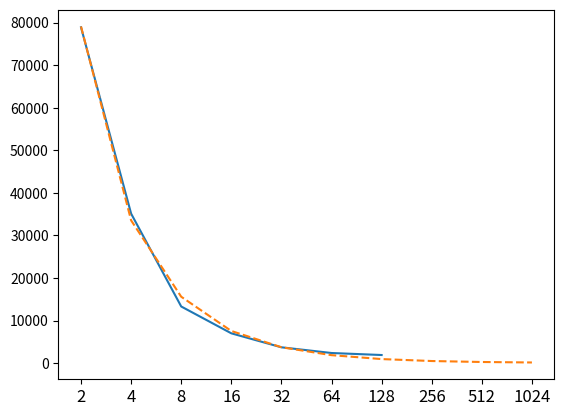

This chart was generated by the following Python code:
from scipy.optimize import least_squares
import numpy as np
import matplotlib.pyplot as plt

def sample_y(theta, t):
    # this is a logistic function
    return theta[0] / (1 + np.exp(- theta[1] * (t - theta[2])))

ts = np.linspace(0, 1)
K = 1; r = 10; t0 = 0.5; noise = 0.1
raw_y = sample_y([K, r, t0], ts) + noise * np.random.rand(ts.shape[0])
#print(raw_y)

def sample_fun(theta):
    return sample_y(theta, ts) - raw_y

def ls_sample():

    # train the model
    theta0 = [1,2,3]
    res1 = least_squares(sample_fun, theta0)

    print(res1.x)

    f_predicted = sample_y(res1.x, ts)

    fig, ax = plt.subplots()

    ax.plot(raw_y)
    ax.plot(f_predicted)

    plt.savefig("sample.png",bbox_inches='tight')


# x is procs number
# theta are other parameters

def rr_model_temp1(theta, proc_num):
    return theta[0]*pow(theta[1],-proc_num)

def rr_model_temp2(theta, proc_num):
    print("temp2 coeff:", theta[2],theta[3],theta[4])
    return (theta[2]*pow(proc_num,2)+theta[3]*proc_num+theta[4])

def rr_model(theta, proc_num):
    # x times this equation as a minimal value
    # when there is constant term, after times x this becomes increase

    # this looks good and is similar to the actual value
    return theta[0]/(theta[1]+proc_num)+theta[2]
    
    #this is the most accurate one(the extra term is a 1/one)
    #return theta[0]/proc_num + theta[1]
    #return theta[0]*pow(theta[1],-proc_num)+theta[2]
    #return theta[0]*pow(theta[1],-proc_num)+theta[2]/proc_num + theta[3]
    #return theta[0]*pow(theta[1],-proc_num)+(theta[2]*pow(proc_num,2)+theta[3]*proc_num+theta[4])
    #return theta[0]+theta[1]*proc_num+theta[2]*pow(proc_num,2)
    #return theta[0]*pow(theta[1],-proc_num)+ theta[2] / (1 + np.exp(-(proc_num - theta[3])))
    #return theta[0]*pow(theta[1],-proc_num)+ theta[2] / (1 + np.exp(theta[3]*(proc_num - theta[4])))
    
def rr_fun(theta):
    proc_num=np.array([2,4,8,16,32,64,128])
    raw_y=np.array([78901.10938,35120.34375,13301.74219,6998.071777,3714.635742,2373.825195,1900.957275])
    #raw_y=np.log(raw_y)
    return rr_model(theta, proc_num) - raw_y

def ls_render_resources():
    theta0 = [2,1,2]
    res1 = least_squares(rr_fun, theta0)
    print(res1.x)
    proc_num=np.array([2,4,8,16,32,64,128,256,512,1024])
    rr_predicted = rr_model(res1.x, proc_num)
    
    fig, ax = plt.subplots()
    dist = 1.0
    offset=0
    xindex=[]
    for i in range (0,10):
        xindex.append(offset+i*dist)
    ax.set_xticks(xindex)

    ax.set_xticklabels(('2','4','8','16','32','64','128','256','512','1024'), fontsize='large')

    #ax.plot(raw_y)
    rr_raw_y=np.array([78901.10938,35120.34375,13301.74219,6998.071777,3714.635742,2373.825195,1900.957275])
    #rr_raw_y=np.log(rr_raw_y)
    ax.plot(rr_raw_y)
    ax.plot(rr_predicted,linestyle='--')
    
    plt.savefig("cost.png",bbox_inches='tight')
    return


if __name__ == "__main__":
    ls_render_resources()